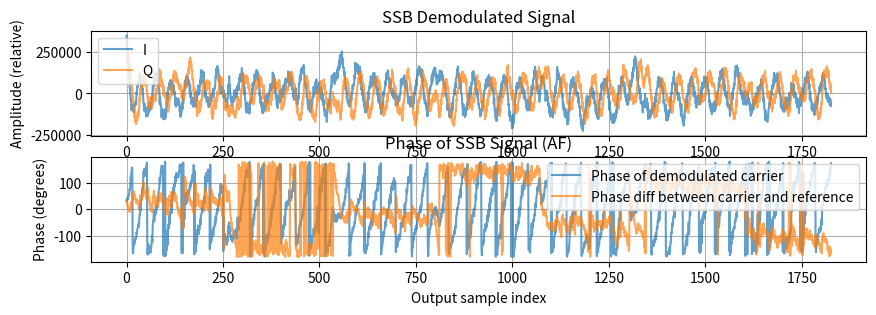
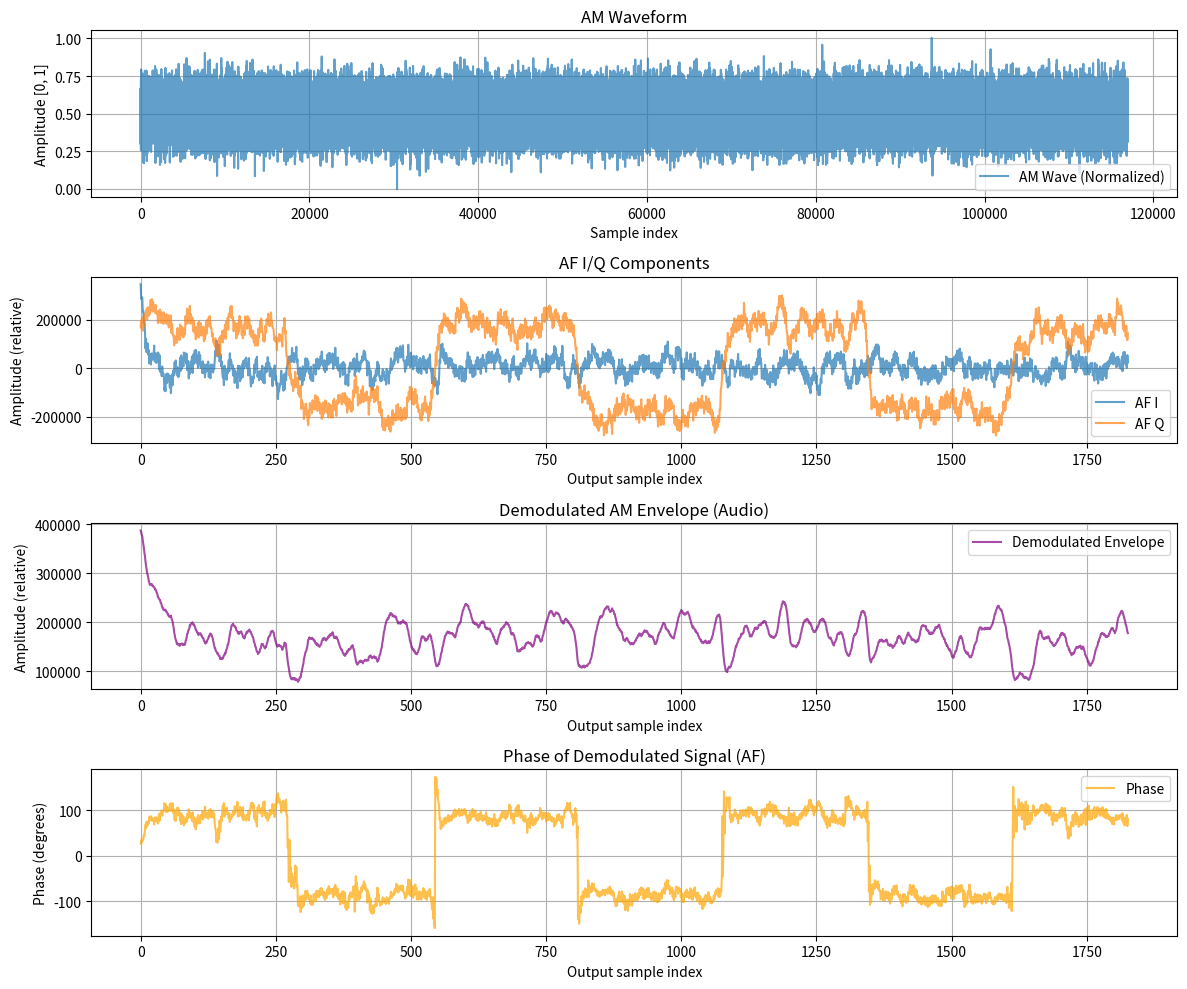

Write Python code to recreate these figures, in order.
import numpy as np
import matplotlib.pyplot as plt
import math

def generate_modulating_signal(sample_rate, modulating_freq, num_samples):
    """
        Generates sine wave audio signal [-1, 1].
    """
    t = np.arange(num_samples) / sample_rate
    return np.sin(2 * np.pi * modulating_freq * t)

def generate_square_phase_signal(sample_rate, num_samples, phase_shift_rad=np.pi/2, phase_offset=0, toggle_freq=1.0):
    """
        Generates square phase change
    """
    t = np.arange(num_samples) / sample_rate

    square_wave = (np.sin(2 * np.pi * toggle_freq * t) >= 0).astype(float)
    return square_wave * phase_shift_rad + phase_offset

def generate_am_wave(
        sample_rate,
        carrier_freq,
        audio_signal,
        phase_signal,
        modulation_depth=0.5, amplitude=0.5, dc_offset=0.0):
    """
        Generates AM wave modulated by audio_signal and carrier phase modulated
        by phase_signal
    """
    num_samples = len(audio_signal)

    t = np.arange(num_samples) / sample_rate

    # Carrier with phase modulated
    carrier = np.sin(2 * np.pi * carrier_freq * t + phase_signal)

    # Amplitude modulation
    am_wave = (1 + modulation_depth * audio_signal) * carrier

    # Add amplitude and DC offset
    am_wave = am_wave * amplitude + dc_offset
    return am_wave

def convert_float_to_int16(signal_float, max_val_clamp=1.0, res=2048):
    """
    Converts float [-max_val_clamp, max_val_clamp]
    to int16 (-32767 do 32767).
    """

    clipped_signal = np.clip(signal_float, -max_val_clamp, max_val_clamp)
    scaled_samples = np.round((clipped_signal / max_val_clamp) * float(res))
    return scaled_samples.astype(np.int16)


def generate_nco_luts(lut_bits=8):
    lut_size = 1 << lut_bits  # 256
    indices = np.arange(lut_size)

    # Wartości w zakresie -127 .. 127 dla int8_t
    sin_lut = np.round(127 * np.sin(2 * np.pi * indices / lut_size)).astype(
        np.int8
    )
    cos_lut = np.round(127 * np.cos(2 * np.pi * indices / lut_size)).astype(
        np.int8
    )

    write_c_header("sin_lut.h", "sin_lut", sin_lut, array_type="int8_t")
    write_c_header("cos_lut.h", "cos_lut", cos_lut, array_type="int8_t")

    return sin_lut, cos_lut

def nco_iq_mix(rf_signal, sample_rate, rf_freq, downsample=64):

    lut_bits = 8
    acc_bits = 32

    # generate LUTs
    sin_lut, cos_lut = generate_nco_luts(lut_bits)

    #calculate phase increment
    phase_ac_incr = int((rf_freq/sample_rate)*(2**acc_bits))

    #calculate phase bitcut to emulate unit32 overload (don't needed in target)
    phase_ac_bitcut = (2**acc_bits)-1

    #calculate phase accumulator shift
    phase_ac_bitshift = acc_bits - lut_bits

    i = 0
    phase_ac = 0
    I_samples = []
    Q_samples = []

    while i < num_samples - downsample:
        I_sum = 0
        Q_sum = 0

        for _ in range(downsample):
            lut_index = phase_ac >> phase_ac_bitshift

            I_sum += rf_signal[i] * sin_lut[lut_index]
            Q_sum += rf_signal[i] * cos_lut[lut_index]

            phase_ac += phase_ac_incr

            #Don't need this in target
            phase_ac &= phase_ac_bitcut

            i+=1

        I_samples.append(I_sum)
        Q_samples.append(Q_sum)

    return np.array(I_samples), np.array(Q_samples)

def write_c_header(filename, array_name, samples, array_type="int16_t"):
    with open(filename, "w") as f:
        f.write("#ifndef " + array_name.upper() + "_H\n")
        f.write("#define " + array_name.upper() + "_H\n\n")
        f.write("#include <stdint.h>\n\n")
        f.write(f"#define {array_name.upper()}_SIZE {len(samples)}\n\n")
        f.write(f"{array_type} {array_name}[{len(samples)}] = {{\n")
        for i, val in enumerate(samples):
            if i % 8 == 0:
                f.write("    ")
            f.write(f"{val}, ")
            if (i + 1) % 8 == 0:
                f.write("\n")
        if len(samples) % 8 != 0:
            f.write("\n")
        f.write("};\n\n")
        f.write("#endif //" + array_name.upper() + "_H\n")

if __name__ == "__main__":

    # SDR parameters
    downsample = 64     # decimation ratio from RF to AF
    ssb_tuneoff = 1000  # tuneoff from carrier to generate SSB-like signal to phase detection
    ref_osc_drift = 10  # drift between demodulated carrier and suboscillator

    # Parameters
    sample_rate = 2571429      # RF sample rate [Hz]
    carrier_freq = 225000      # Carrier frequency [Hz]
    modulating_freq = 1099     # Emulated sine wave frequency [Hz]
    num_samples = int(50*sample_rate/modulating_freq)  # Number of samples to generate
    modulation_depth = 0.3
    amplitude = 0.02
    dc_offset = 0.5
    phase_modulating_freq = 75  # DPSK modulation [Hz]

    print(f"carrier_freq: {carrier_freq} Hz")

    array_name = "am_wave"
    header_filename = "am_wave.h"

    # Generate waveform
    audio = generate_modulating_signal(sample_rate, modulating_freq, num_samples)
    phase = generate_square_phase_signal(sample_rate, num_samples, toggle_freq=phase_modulating_freq, phase_shift_rad=np.pi, phase_offset=-np.pi/2)

    am_wave = generate_am_wave(sample_rate, carrier_freq,
                               audio_signal=audio,
                               phase_signal=phase,
                               modulation_depth=modulation_depth,
                               amplitude=amplitude,
                               dc_offset=dc_offset
                               )

    #add white noise
    noise = np.random.normal(0, 0.1, num_samples)
    am_wave += noise

    rf_samples = convert_float_to_int16(am_wave)

    # Write header
    write_c_header(header_filename, array_name, rf_samples)
    print(f"Header file '{header_filename}' generated with array '{array_name}'.")

    af_sample_rate = sample_rate/downsample
    af_i,af_q = nco_iq_mix(rf_samples.astype(int), sample_rate, carrier_freq, downsample)

    print(f"AF sample rate {af_sample_rate} Hz")

    # filter I and Q components
    for i in range(1,len(af_i)):
        af_i[i] = af_i[i-1] * 0.9 + af_i[i] * 0.1
        af_q[i] = af_q[i-1] * 0.9 + af_q[i] * 0.1

    # demodulate to audio
    af_abs_vals = np.sqrt(af_i**2 + af_q**2)
    af_phase = np.arctan2(af_q, af_i)

    #filter audio envelope
    for i in range(1, len(af_abs_vals)):
        af_abs_vals[i] = af_abs_vals[i-1] * 0.9 + af_abs_vals[i] * 0.1

    ssb_i,ssb_q = nco_iq_mix(rf_samples.astype(int), sample_rate, carrier_freq-ssb_tuneoff, downsample)

    # filter I and Q components
    for i in range(1,len(ssb_i)):
        ssb_i[i] = ssb_i[i-1] * 0.9 + ssb_i[i] * 0.1
        ssb_q[i] = ssb_q[i-1] * 0.9 + ssb_q[i] * 0.1

    raw_phase = np.arctan2(ssb_q, ssb_i)

    # create reference phase to compare with phase modulated SSB single
    t = np.arange(len(ssb_i)) / af_sample_rate
    reference_carrier_phase = 2 * np.pi * (ssb_tuneoff+ref_osc_drift) * t
    ssb_phase = np.unwrap(raw_phase) - reference_carrier_phase

    ssb_phase = (ssb_phase + np.pi) % (2 * np.pi) - np.pi

    fig2 = plt.figure(figsize=(10, 3))
    gs2 = fig2.add_gridspec(2,1)
    ax_ssb = fig2.add_subplot(gs2[0,0])
    ax_ssb.plot(ssb_i, label="I", alpha=0.7)
    ax_ssb.plot(ssb_q, label="Q", alpha=0.7)
    ax_ssb.set_title("SSB Demodulated Signal")
    ax_ssb.set_xlabel("Sample index")
    ax_ssb.set_ylabel("Amplitude (relative)")
    ax_ssb.grid(True)
    ax_ssb.legend()

    ax_ssb_phase = fig2.add_subplot(gs2[1, 0])
    ax_ssb_phase.plot(raw_phase*(180/np.pi), label="Phase of demodulated carrier", alpha=0.7)
    ax_ssb_phase.plot(ssb_phase*(180/np.pi), label="Phase diff between carrier and reference", alpha=0.7)
    ax_ssb_phase.set_title("Phase of SSB Signal (AF)")
    ax_ssb_phase.set_xlabel("Output sample index")
    ax_ssb_phase.set_ylabel("Phase (degrees)")
    ax_ssb_phase.grid(True)
    ax_ssb_phase.legend()

    fig = plt.figure(figsize=(12, 10))
    gs = fig.add_gridspec(4, 1, height_ratios=[1, 1, 1, 1])

    # Row 1: AM waveform spanning both columns
    ax_am = fig.add_subplot(gs[0, 0])
    ax_am.plot(am_wave, label="AM Wave (Normalized)", alpha=0.7)
    ax_am.set_title("AM Waveform")
    ax_am.set_xlabel("Sample index")
    ax_am.set_ylabel("Amplitude [0, 1]")
    ax_am.grid(True)
    ax_am.legend()

    # Row 2: AF I/Q
    ax_af_iq = fig.add_subplot(gs[1, 0])
    ax_af_iq.plot(af_i, label="AF I", alpha=0.7)
    ax_af_iq.plot(af_q, label="AF Q", alpha=0.7)
    ax_af_iq.set_title("AF I/Q Components")
    ax_af_iq.set_xlabel("Output sample index")
    ax_af_iq.set_ylabel("Amplitude (relative)")
    ax_af_iq.grid(True)
    ax_af_iq.legend()

    # Row 3: AF amplitude
    ax_af_amp = fig.add_subplot(gs[2, 0])
    ax_af_amp.plot(af_abs_vals, label="Demodulated Envelope", color="purple", alpha=0.7)
    ax_af_amp.set_title("Demodulated AM Envelope (Audio)")
    ax_af_amp.set_xlabel("Output sample index")
    ax_af_amp.set_ylabel("Amplitude (relative)")
    ax_af_amp.grid(True)
    ax_af_amp.legend()

    # Row 4: AF phase
    ax_af_phase = fig.add_subplot(gs[3, 0])
    ax_af_phase.plot(af_phase*(180/np.pi), label="Phase", color="orange", alpha=0.7)
    ax_af_phase.set_title("Phase of Demodulated Signal (AF)")
    ax_af_phase.set_xlabel("Output sample index")
    ax_af_phase.set_ylabel("Phase (degrees)")
    ax_af_phase.grid(True)
    ax_af_phase.legend()

    plt.tight_layout()
    plt.show()
